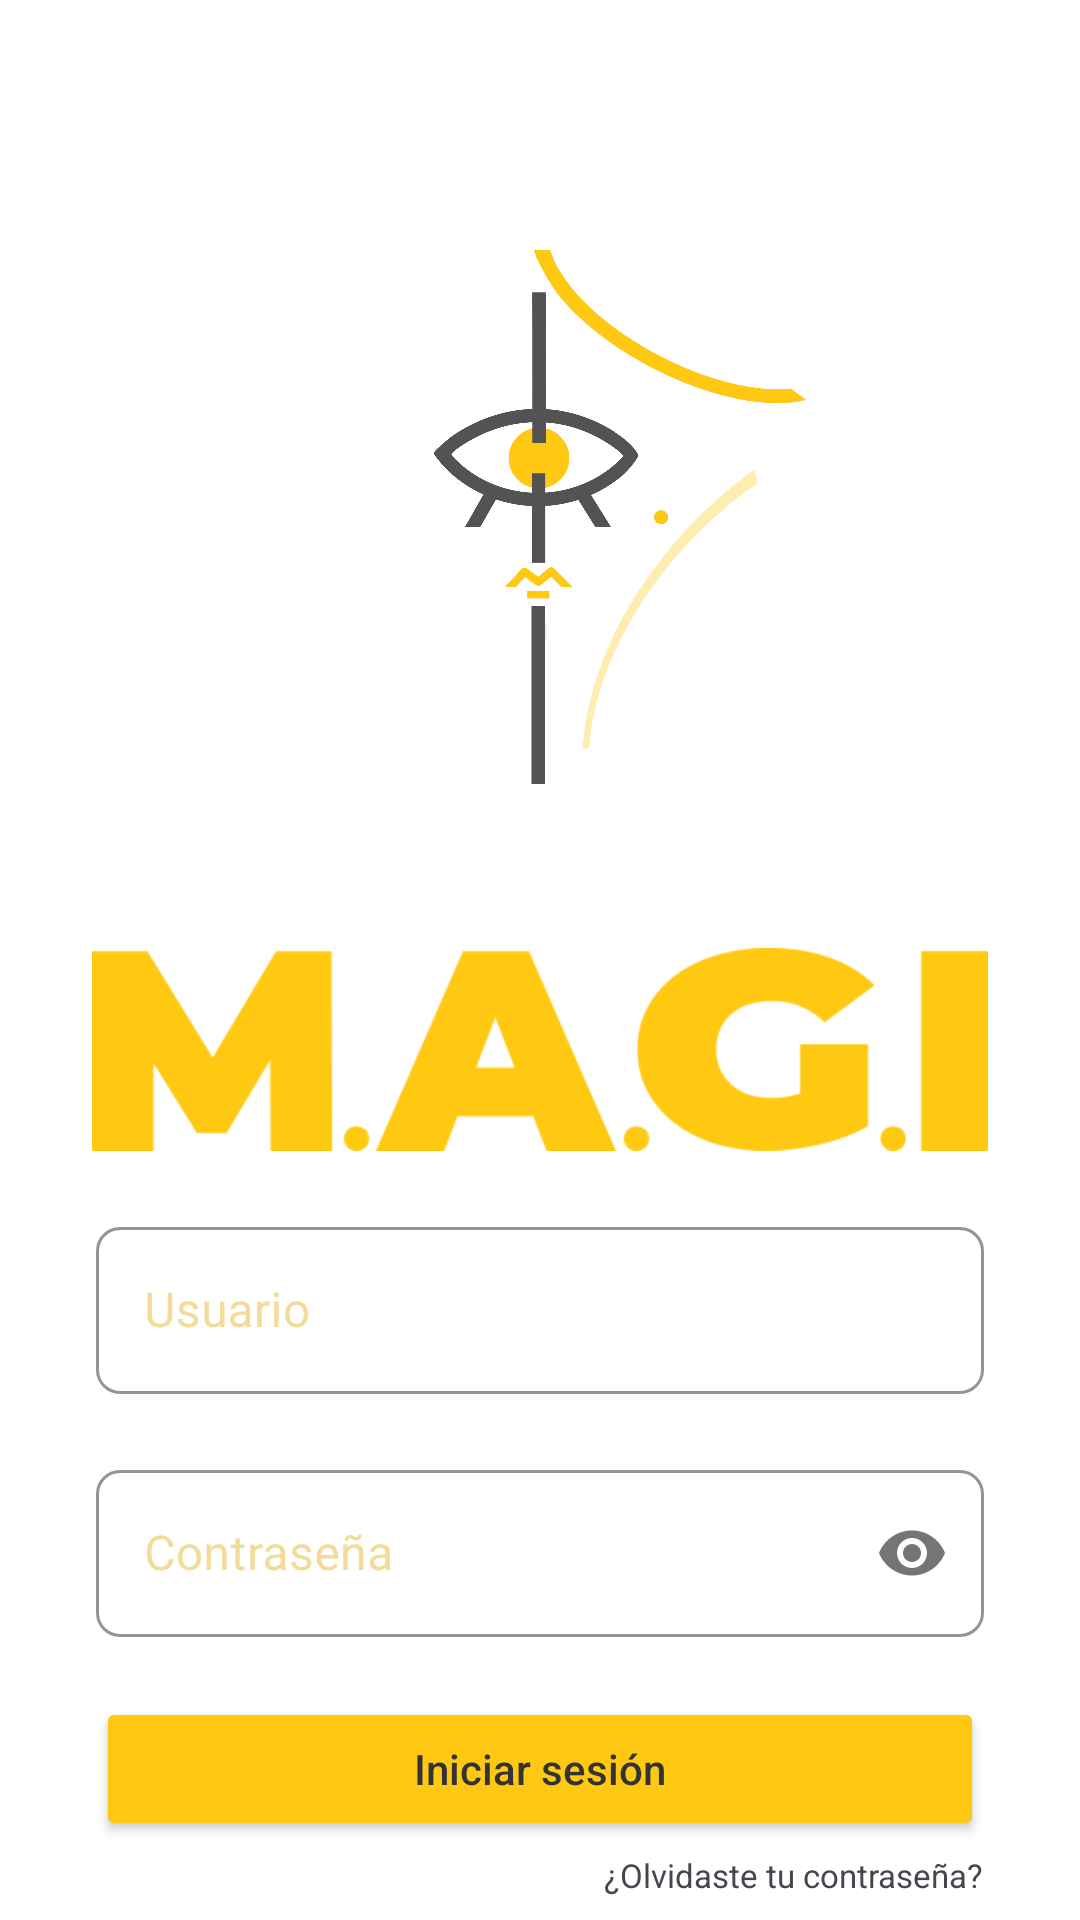

Reconstruct the res/layout file that produces this screen, plus the resources it refers to.
<!-- AndroidManifest.xml: application theme Theme.MAGI -->
<!-- res/layout/activity_login.xml -->
<androidx.constraintlayout.widget.ConstraintLayout xmlns:android="http://schemas.android.com/apk/res/android"
    xmlns:app="http://schemas.android.com/apk/res-auto"
    xmlns:tools="http://schemas.android.com/tools"
    android:id="@+id/activity_login_constraint_layout"
    android:layout_width="match_parent"
    android:layout_height="match_parent"
    android:background="#FFFF">


    <ImageView
        android:id="@+id/logoIcon"
        android:layout_width="240dp"
        android:layout_height="240dp"
        android:layout_marginTop="60dp"
        android:contentDescription="@string/icono_magi"
        android:src="@drawable/logo_icon"
        android:background="@color/blanco"

        app:layout_constraintStart_toStartOf="parent"
        app:layout_constraintEnd_toEndOf="parent"
        app:layout_constraintTop_toTopOf="parent"
        app:layout_constraintVertical_chainStyle="packed"/>
    
    <ImageView
        android:id="@+id/logoText"
        android:layout_width="300dp"
        android:layout_height="wrap_content"
        android:layout_marginTop="16dp"
        android:adjustViewBounds="true"
        android:contentDescription="@string/logo_magi"
        android:scaleType="centerInside"
        android:src="@drawable/logo_text"
        android:visibility="visible"
        app:layout_constraintEnd_toEndOf="parent"
        app:layout_constraintStart_toStartOf="parent"
        app:layout_constraintTop_toBottomOf="@id/logoIcon"
        tools:visibility="visible" />
    <com.google.android.material.textfield.TextInputLayout
        android:id="@+id/layoutDni"
        android:hint="@string/usuario"
        android:textColorHint="@color/amarillo_magi_50"
        style="@style/Widget.MaterialComponents.TextInputLayout.OutlinedBox"
        android:layout_width="0dp"
        android:layout_height="wrap_content"
        android:layout_marginHorizontal="32dp"
        android:layout_marginTop="20dp"
        app:boxStrokeColor="@color/gris_magi"
        app:hintTextColor="@color/amarillo_magi"
        app:boxCornerRadiusBottomEnd="8dp"
        app:boxCornerRadiusBottomStart="8dp"
        app:boxCornerRadiusTopEnd="8dp"
        app:boxCornerRadiusTopStart="8dp"
        app:layout_constraintEnd_toEndOf="parent"
        app:layout_constraintStart_toStartOf="parent"
        app:layout_constraintTop_toBottomOf="@id/logoText">
        <com.google.android.material.textfield.TextInputEditText
            android:id="@+id/editDni"
            android:layout_width="match_parent"
            android:layout_height="wrap_content"
            android:inputType="textPersonName"
            android:textColorHint="@color/amarillo_magi"/>

    </com.google.android.material.textfield.TextInputLayout>

    <com.google.android.material.textfield.TextInputLayout
        android:id="@+id/layoutPassword"
        android:hint="@string/contrase_a"
        android:textColorHint="@color/amarillo_magi_50"
        style="@style/Widget.MaterialComponents.TextInputLayout.OutlinedBox"
        android:layout_width="0dp"
        android:layout_height="wrap_content"
        android:layout_marginHorizontal="32dp"
        android:layout_marginTop="20dp"
        app:hintTextColor="@color/amarillo_magi"
        app:boxStrokeColor="@color/gris_magi"
        app:boxCornerRadiusBottomEnd="8dp"
        app:boxCornerRadiusBottomStart="8dp"
        app:boxCornerRadiusTopEnd="8dp"
        app:boxCornerRadiusTopStart="8dp"
        app:layout_constraintEnd_toEndOf="parent"
        app:layout_constraintStart_toStartOf="parent"
        app:layout_constraintTop_toBottomOf="@id/layoutDni"
        app:passwordToggleEnabled="true">
        <com.google.android.material.textfield.TextInputEditText
            android:id="@+id/editPassword"
            android:layout_width="match_parent"
            android:layout_height="wrap_content"
            android:inputType="textPassword"
            android:textColorHint="@color/amarillo_magi"/>
    </com.google.android.material.textfield.TextInputLayout>
    <Button
        android:id="@+id/buttonLogin"
        android:layout_width="0dp"
        android:layout_height="wrap_content"
        android:layout_marginHorizontal="32dp"
        android:layout_marginTop="20dp"
        android:backgroundTint="@color/amarillo_magi"
        android:text="@string/iniciar_sesi_n"
        android:textAllCaps="false"
        android:textColor="@color/gris_oscuro"
        app:layout_constraintEnd_toEndOf="parent"
        app:layout_constraintStart_toStartOf="parent"
        app:layout_constraintTop_toBottomOf="@id/layoutPassword" />

    <TextView
        android:id="@+id/tvForgot"
        android:layout_width="wrap_content"
        android:layout_height="wrap_content"
        android:layout_marginTop="4dp"
        android:text="@string/olvidaste_tu_contrase_a"
        android:textSize="11sp"
        app:layout_constraintEnd_toEndOf="@id/buttonLogin"
        app:layout_constraintTop_toBottomOf="@id/buttonLogin" />

    <TextView
        android:id="@+id/tvSignUpLink"
        android:layout_width="wrap_content"
        android:layout_height="wrap_content"
        android:text="@string/no_tienes_cuenta_reg_strate"
        android:textSize="14sp"
        android:textColor="@color/amarillo_magi"
        android:layout_marginTop="16dp"
        app:layout_constraintTop_toBottomOf="@id/tvForgot"
        app:layout_constraintStart_toStartOf="parent"
        app:layout_constraintEnd_toEndOf="parent"
        app:layout_constraintBottom_toBottomOf="parent"/>
</androidx.constraintlayout.widget.ConstraintLayout>
<!-- resources referenced by this layout -->
<resources>
  <color name="amarillo_magi">#ffc913</color>
  <color name="amarillo_magi_50">#f3dc9a</color>
  <color name="blanco">#FFFFFFFF</color>
  <color name="gris_magi">#535353</color>
  <color name="gris_oscuro">#333333</color>
  <!-- drawable logo_icon: png bitmap (drawable, 232079 bytes) -->
  <!-- drawable logo_text: png bitmap (drawable, 11054 bytes) -->
  <string name="contrase_a">Contraseña</string>
  <string name="icono_magi">Icono MAGI</string>
  <string name="iniciar_sesi_n">Iniciar sesión</string>
  <string name="logo_magi">Logo MAGI</string>
  <string name="no_tienes_cuenta_reg_strate">¿No tienes cuenta? Regístrate</string>
  <string name="olvidaste_tu_contrase_a">¿Olvidaste tu contraseña?</string>
  <string name="usuario">Usuario</string>
  <style name="Theme.MAGI" parent="Base.Theme.MAGI" />
  <style name="Base.Theme.MAGI" parent="Theme.Material3.DayNight.NoActionBar">
          <item name="android:colorEdgeEffect">@android:color/transparent</item>
          <item name="colorPrimary">@color/blanco</item>
          <item name="colorOnPrimary">@color/negro</item>
  
      </style>
  <color name="negro">#000000</color>
</resources>
